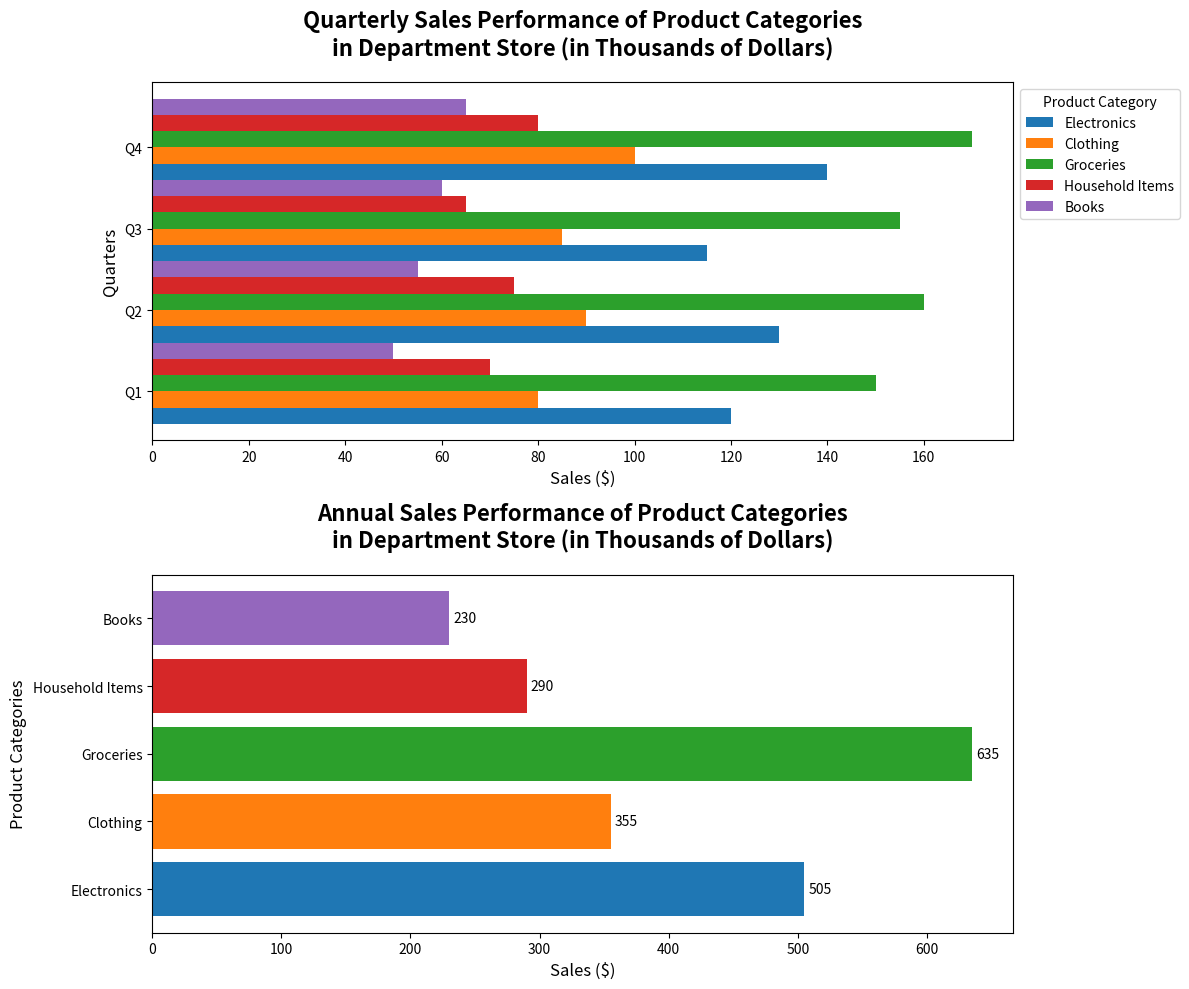

Write the Python code that produced this figure.
import matplotlib.pyplot as plt
import numpy as np

categories = ['Electronics', 'Clothing', 'Groceries', 'Household Items', 'Books']
quarters = ['Q1', 'Q2', 'Q3', 'Q4']

sales_data = np.array([
    [120, 130, 115, 140],  
    [80, 90, 85, 100],     
    [150, 160, 155, 170],  
    [70, 75, 65, 80],      
    [50, 55, 60, 65],      
])

fig, (ax1, ax2) = plt.subplots(2, 1, figsize=(12, 10))

bar_height = 0.2
bar_positions = np.arange(len(quarters))

for i, category in enumerate(categories):
    ax1.barh(bar_positions + i * bar_height, sales_data[i, :], height=bar_height, label=category)

ax1.set_title('Quarterly Sales Performance of Product Categories\nin Department Store (in Thousands of Dollars)', fontsize=16, fontweight='bold', pad=20)
ax1.set_ylabel('Quarters', fontsize=12)
ax1.set_xlabel('Sales ($)', fontsize=12)
ax1.set_yticks(bar_positions + bar_height * 1.5)
ax1.set_yticklabels(quarters, fontsize=10)
ax1.legend(title='Product Category', loc='upper left', bbox_to_anchor=(1, 1))

annual_sales = np.sum(sales_data, axis=1)

ax2.barh(categories, annual_sales, color=['#1f77b4', '#ff7f0e', '#2ca02c', '#d62728', '#9467bd'])

for idx, category in enumerate(categories):
    ax2.annotate(f'{annual_sales[idx]:,}', 
                 xy=(annual_sales[idx], idx), 
                 xytext=(3, 0),
                 textcoords="offset points",
                 ha='left', va='center', fontsize=10, color='black')

ax2.set_title('Annual Sales Performance of Product Categories\nin Department Store (in Thousands of Dollars)', fontsize=16, fontweight='bold', pad=20)
ax2.set_ylabel('Product Categories', fontsize=12)
ax2.set_xlabel('Sales ($)', fontsize=12)

plt.tight_layout()
plt.show()
